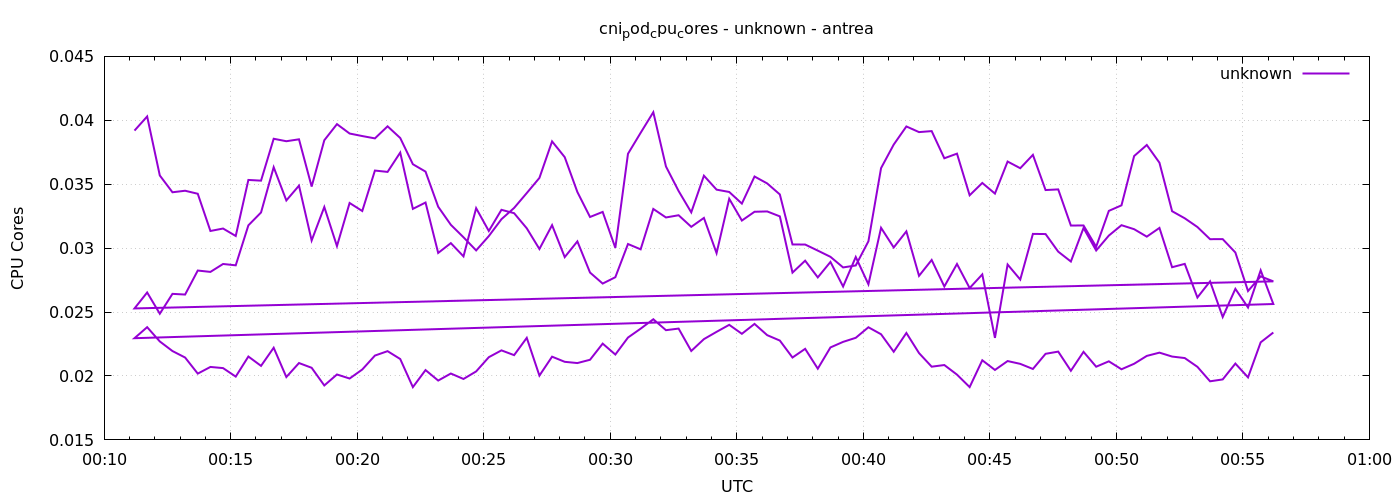

The data file committed next to this chart (first rows):
1777939872	0.03919488268730882
1777939902	0.0403
1777939932	0.03569
1777939962	0.03437
1777939992	0.03449
1777940022	0.03425
1777940052	0.03134
1777940082	0.03153
1777940112	0.03095
1777940142	0.03533
1777940172	0.03528
1777940202	0.03856
1777940232	0.03836
1777940262	0.03851
1777940292	0.03482
1777940322	0.03844
1777940352	0.0397
1777940382	0.03897
1777940412	0.03877
1777940442	0.03859
1777940472	0.03953
1777940502	0.03862
1777940532	0.03656
1777940562	0.03599
1777940592	0.03324
1777940622	0.03183
1777940652	0.03085
1777940682	0.02982
1777940712	0.03094
1777940742	0.03226
1777940772	0.03314
1777940802	0.03431
1777940832	0.03549
1777940862	0.03835
1777940892	0.03712
1777940922	0.03439
1777940952	0.03244
1777940982	0.03283
1777941012	0.03002
1777941042	0.03738
1777941072	0.03902
1777941102	0.04063
1777941132	0.03639
1777941162	0.03447
1777941192	0.0328
1777941222	0.03567
1777941252	0.03458
1777941282	0.03439
1777941312	0.03348
1777941342	0.0356
1777941372	0.03506
1777941402	0.0342
1777941432	0.03029
1777941462	0.03028
1777941492	0.02981
1777941522	0.02932
1777941552	0.02849
1777941582	0.02864
1777941612	0.03054
1777941642	0.03626
1777941672	0.0381
... 212 more rows
